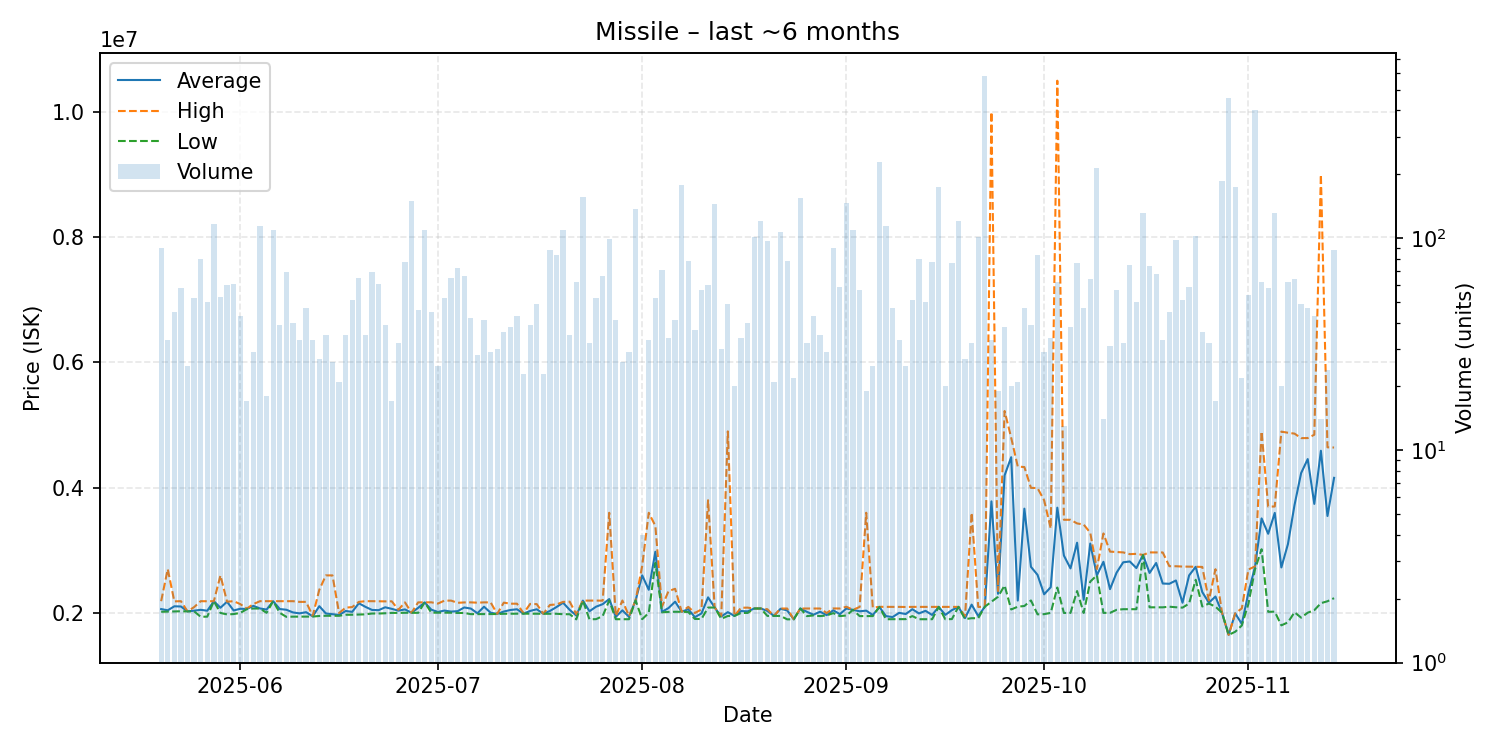

Source data for this figure (header and first rows):
date, average, highest, lowest, order_count, volume
2025-05-20, 2062178, 2188000, 2019000, 18, 90
2025-05-21, 2042152, 2700000, 2022000, 16, 33
2025-05-22, 2106222, 2185000, 2026000, 22, 45
2025-05-23, 2103362, 2188000, 2027000, 21, 58
2025-05-24, 2025880, 2026000, 2025000, 13, 25
2025-05-25, 2035885, 2093000, 2026000, 26, 52
2025-05-26, 2050175, 2188000, 1939000, 28, 80
2025-05-27, 2035480, 2187000, 1941000, 19, 50
2025-05-28, 2188000, 2188000, 2188000, 28, 116
2025-05-29, 2083245, 2599000, 2000000, 26, 53
2025-05-30, 2179700, 2180000, 1977000, 23, 60
2025-05-31, 2039557, 2188000, 1982000, 32, 61
2025-06-01, 2066907, 2142000, 2001000, 18, 43
2025-06-02, 2064118, 2070000, 2060000, 15, 17
2025-06-03, 2112897, 2142000, 2071000, 12, 29
2025-06-04, 2072000, 2188000, 2070500, 28, 114
2025-06-05, 2053833, 2188000, 2002000, 11, 18
2025-06-06, 2188000, 2188000, 2188000, 26, 109
2025-06-07, 2062718, 2188000, 2002000, 22, 39
2025-06-08, 2051203, 2188000, 1938000, 26, 69
2025-06-09, 2008475, 2188000, 1941000, 12, 40
2025-06-10, 1993515, 2177000, 1941000, 14, 33
2025-06-11, 2012298, 2177000, 1940000, 15, 47
2025-06-12, 1945848, 1952000, 1942000, 13, 33
2025-06-13, 2108481, 2370000, 1952000, 14, 27
2025-06-14, 1991714, 2600000, 1955000, 14, 35
2025-06-15, 1979385, 2600000, 1955000, 16, 26
2025-06-16, 1968714, 2000000, 1954500, 15, 21
2025-06-17, 2031114, 2084500, 1971000, 19, 35
2025-06-18, 2018137, 2094000, 1971500, 16, 51
2025-06-19, 2154938, 2177000, 1974000, 13, 65
2025-06-20, 2097657, 2188000, 1978000, 14, 35
2025-06-21, 2048348, 2188000, 1991000, 15, 69
2025-06-22, 2044361, 2186000, 1991000, 19, 61
2025-06-23, 2090667, 2185000, 1995000, 11, 39
2025-06-24, 2065529, 2186000, 2001000, 9, 17
2025-06-25, 2036812, 2050000, 2001000, 16, 32
2025-06-26, 2056584, 2169000, 2003000, 25, 77
2025-06-27, 2003000, 2003000, 2003000, 15, 149
2025-06-28, 2081674, 2169000, 2002000, 20, 46
2025-06-29, 2169000, 2169000, 2169000, 20, 109
2025-06-30, 2052133, 2170000, 2004000, 16, 45
2025-07-01, 2016360, 2150000, 2005000, 16, 25
2025-07-02, 2037827, 2197000, 2005000, 19, 52
2025-07-03, 2021923, 2197000, 2004000, 15, 65
2025-07-04, 2028722, 2162000, 2000000, 22, 72
2025-07-05, 2087712, 2168000, 2000000, 22, 66
2025-07-06, 2070000, 2169000, 1981000, 16, 42
2025-07-07, 1994857, 2164000, 1982000, 21, 28
2025-07-08, 2099829, 2169000, 1982000, 17, 41
2025-07-09, 2003379, 2169000, 1982000, 14, 29
2025-07-10, 1984833, 1985000, 1983000, 8, 30
2025-07-11, 2022667, 2165000, 1987000, 25, 36
2025-07-12, 2047421, 2148000, 1988000, 18, 38
2025-07-13, 2058698, 2148000, 1988000, 16, 43
2025-07-14, 1989522, 1995000, 1989000, 11, 23
2025-07-15, 2032231, 2144000, 1988000, 12, 39
2025-07-16, 2058980, 2141000, 1988000, 12, 49
2025-07-17, 1987043, 1988000, 1987000, 11, 23
2025-07-18, 2031818, 2128000, 1987000, 20, 88
... 119 more rows
